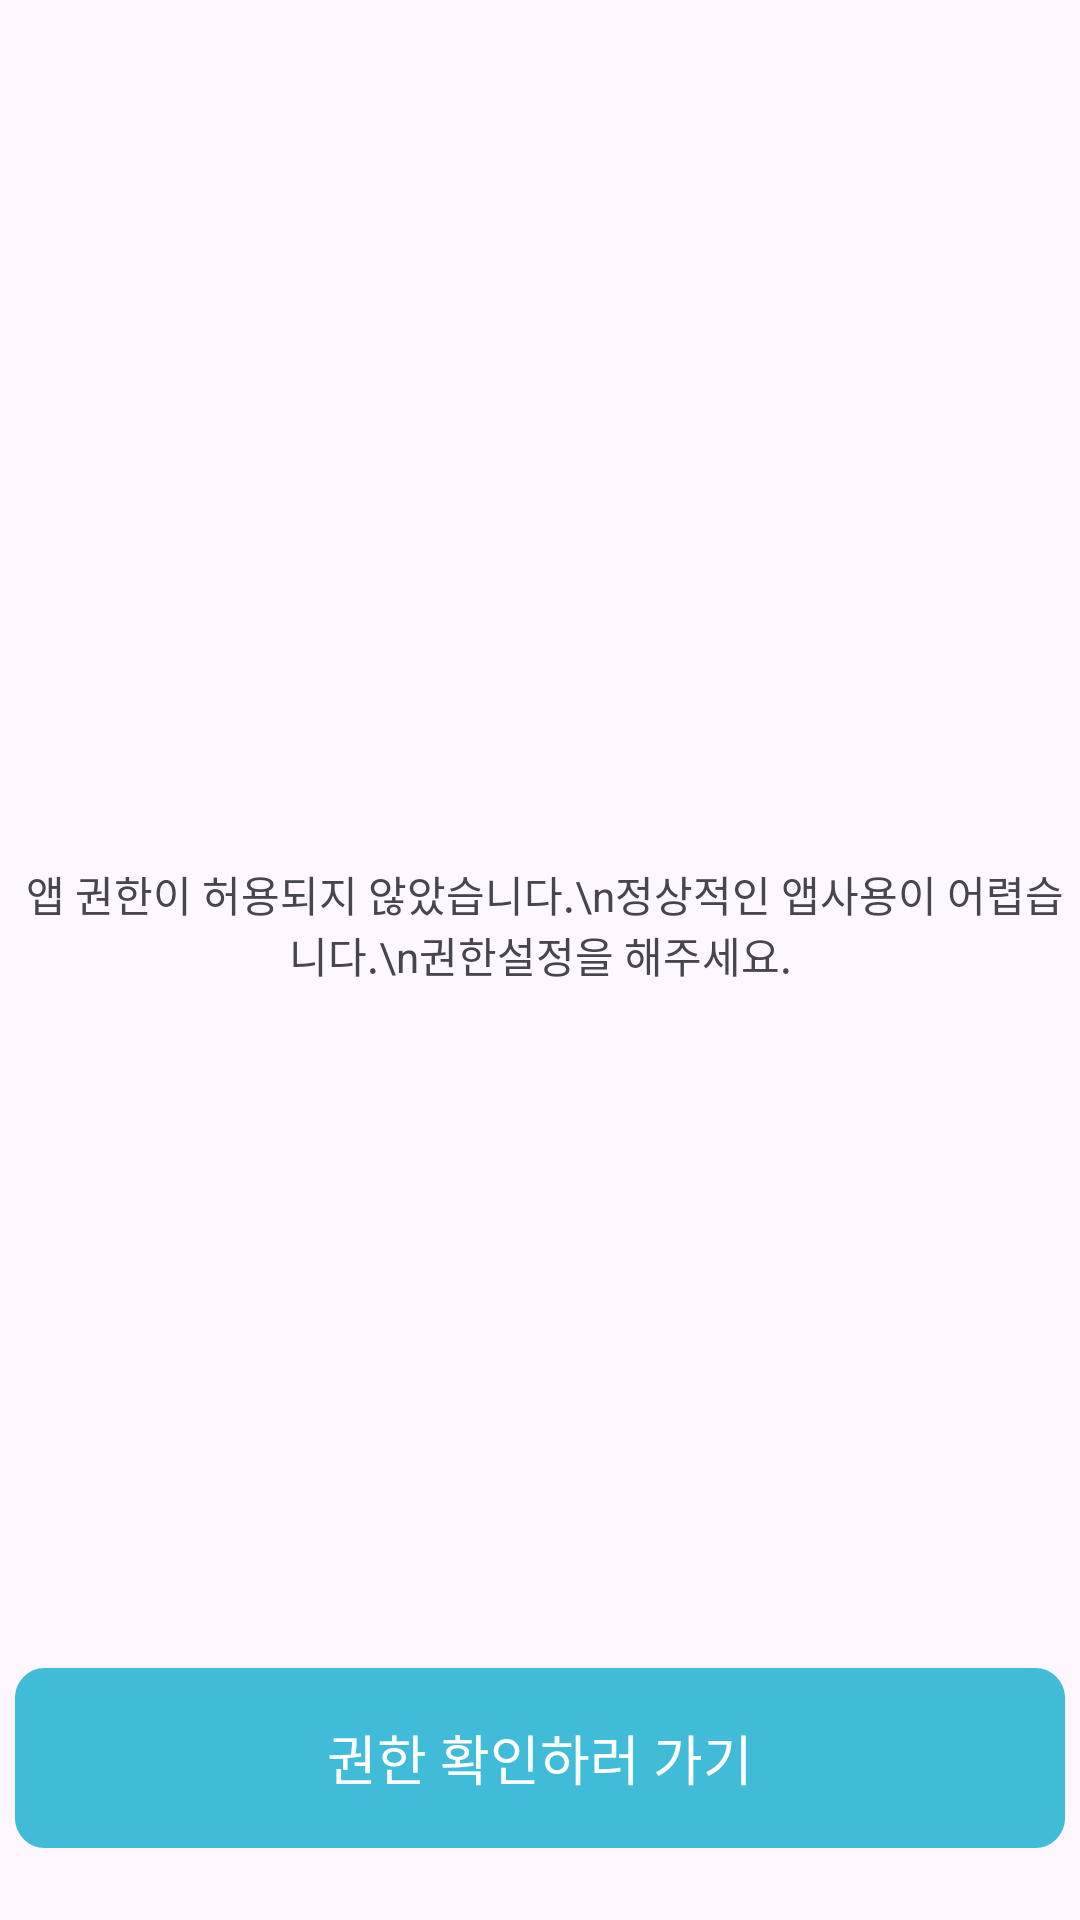

Android layout source for this screen:
<!-- AndroidManifest.xml: application theme Theme.CallGuardAI -->
<!-- res/layout/activity_permission_deined.xml -->
<?xml version="1.0" encoding="utf-8"?>
<androidx.constraintlayout.widget.ConstraintLayout xmlns:android="http://schemas.android.com/apk/res/android"
    xmlns:app="http://schemas.android.com/apk/res-auto"
    xmlns:tools="http://schemas.android.com/tools"
    android:id="@+id/main"
    android:layout_width="match_parent"
    android:layout_height="match_parent"
    tools:context=".ui.PermissionDeinedActivity">

    <androidx.appcompat.widget.AppCompatTextView
        android:id="@+id/permissonTextView"
        android:layout_width="wrap_content"
        android:layout_height="wrap_content"
        android:gravity="center"
        app:layout_constraintTop_toTopOf="parent"
        app:layout_constraintStart_toStartOf="parent"
        app:layout_constraintEnd_toEndOf="parent"
        app:layout_constraintBottom_toBottomOf="@id/permissionBtn"
        android:text=" 앱 권한이 허용되지 않았습니다.\n정상적인 앱사용이 어렵습니다.\n권한설정을 해주세요."/>

    <androidx.appcompat.widget.AppCompatButton
        android:id="@+id/permissionBtn"
        android:layout_width="wrap_content"
        android:layout_height="wrap_content"
        android:text="권한 확인하러 가기"
        android:textSize="18sp"
        android:textColor="@color/white"
        app:layout_constraintStart_toStartOf="parent"
        app:layout_constraintEnd_toEndOf="parent"
        app:layout_constraintBottom_toBottomOf="parent"
        android:layout_marginBottom="24dp"
        android:background="@drawable/button_background"/>

</androidx.constraintlayout.widget.ConstraintLayout>
<!-- resources referenced by this layout -->
<resources>
  <color name="white">#FFFFFFFF</color>
  <!-- drawable button_background (drawable) -->
  <?xml version="1.0" encoding="utf-8"?>
  <vector xmlns:android="http://schemas.android.com/apk/res/android"
      xmlns:aapt="http://schemas.android.com/aapt"
      android:width="350dp"
      android:height="60dp"
      android:viewportWidth="350"
      android:viewportHeight="60">
      <group>
          <clip-path android:pathData="M10 0H340C345.523 0 350 4.47715 350 10V50C350 55.5228 345.523 60 340 60H10C4.47715 60 0 55.5228 0 50V10C0 4.47715 4.47715 0 10 0Z" />
          <path
              android:fillColor="#41BCD8"
              android:pathData="M0 0V60H350V0" />
      </group>
  </vector>
  <style name="Theme.CallGuardAI" parent="Base.Theme.CallGuardAI" />
  <style name="Base.Theme.CallGuardAI" parent="Theme.Material3.DayNight.NoActionBar">
          <item name="android:statusBarColor">@android:color/white</item>
          <item name="android:windowLightStatusBar">true</item>
          <item name="android:windowLightNavigationBar">true</item>
  
          
          
      </style>
</resources>
